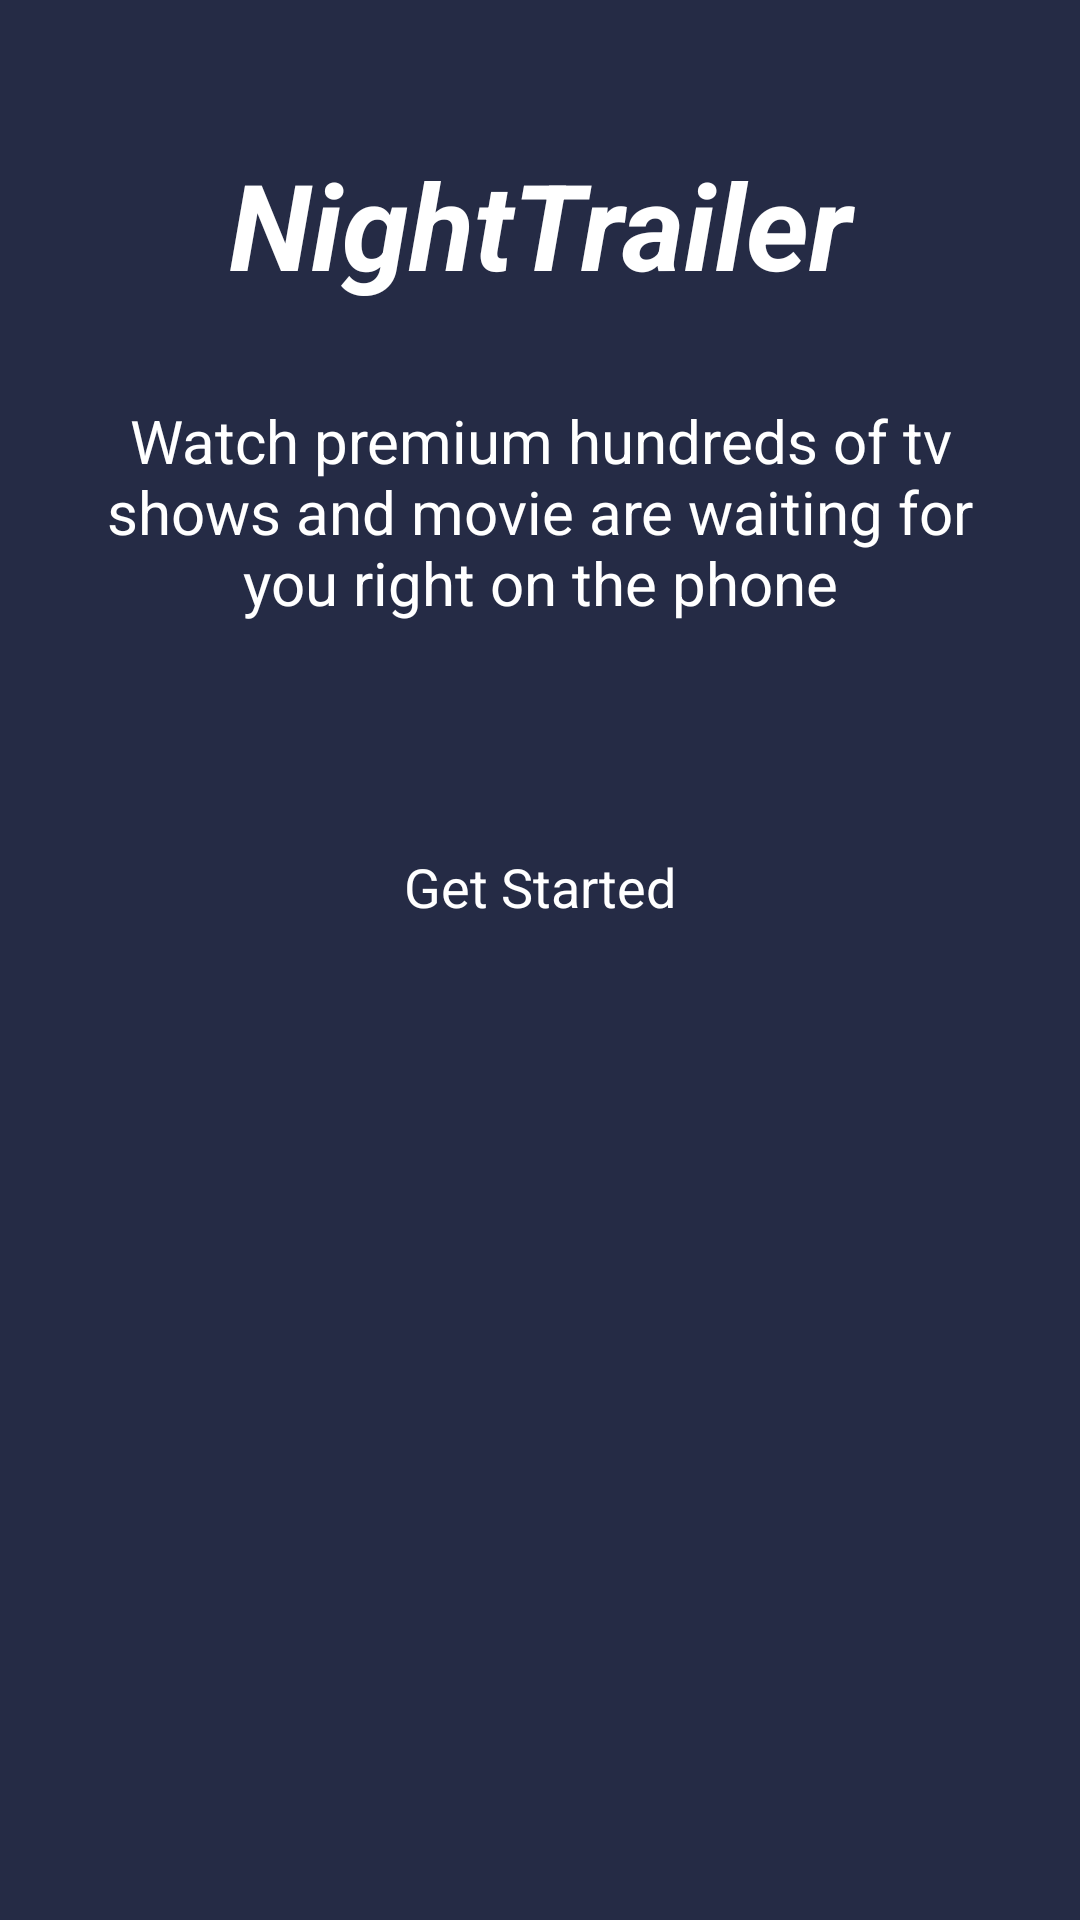

Write the Android layout XML for this screen, with the resource values it uses.
<!-- AndroidManifest.xml: application theme Theme.Movie_app -->
<!-- res/layout/activity_intro.xml -->
<?xml version="1.0" encoding="utf-8"?>
<androidx.constraintlayout.widget.ConstraintLayout xmlns:android="http://schemas.android.com/apk/res/android"
    xmlns:app="http://schemas.android.com/apk/res-auto"
    xmlns:tools="http://schemas.android.com/tools"
    android:layout_width="match_parent"
    android:layout_height="match_parent"
    android:background="@color/main_color"
    tools:context=".Activities.introActivity">

    <ScrollView
        android:layout_width="match_parent"
        android:layout_height="match_parent"
        app:layout_constraintEnd_toEndOf="parent"
        app:layout_constraintStart_toStartOf="parent"
        app:layout_constraintTop_toTopOf="parent">

        <LinearLayout
            android:layout_width="match_parent"
            android:layout_height="wrap_content"
            android:orientation="vertical" >

            <TextView
                android:id="@+id/textView"
                android:layout_width="match_parent"
                android:layout_height="wrap_content"
                android:gravity="center"
                android:text="NightTrailer"
                android:textColor="@color/white"
                android:textAlignment="center"
                android:textSize="40sp"
                android:textStyle="bold|italic"
                android:layout_marginTop="48dp"
                />

            <ImageView
                android:id="@+id/imageView"
                android:layout_width="match_parent"
                android:layout_height="wrap_content"
                app:srcCompat="@drawable/intro_logo" />

            <TextView
                android:id="@+id/textView2"
                android:layout_width="match_parent"
                android:layout_height="wrap_content"
                android:text="Watch premium hundreds of tv shows and movie are waiting for you right on the phone"
                android:textColor="@color/white"
                android:textAlignment="center"
                android:textSize="20sp"
                android:layout_margin="32dp"
                />

            <androidx.appcompat.widget.AppCompatButton
                android:id="@+id/startBtn"
                android:layout_margin="32dp"
                android:background="@drawable/red_bg"
                style="@android:style/Widget.Button"
                android:textColor="@color/white"
                android:textSize="18sp"
                android:layout_width="match_parent"
                android:layout_height="wrap_content"
                android:text="Get Started" />
        </LinearLayout>
    </ScrollView>
</androidx.constraintlayout.widget.ConstraintLayout>
<!-- resources referenced by this layout -->
<resources>
  <color name="main_color">#252B45</color>
  <color name="white">#FFFFFFFF</color>
  <style name="Theme.Movie_app" parent="Base.Theme.Movie_app" />
  <style name="Base.Theme.Movie_app" parent="Theme.MaterialComponents.DayNight.NoActionBar">
          
          
      </style>
</resources>
